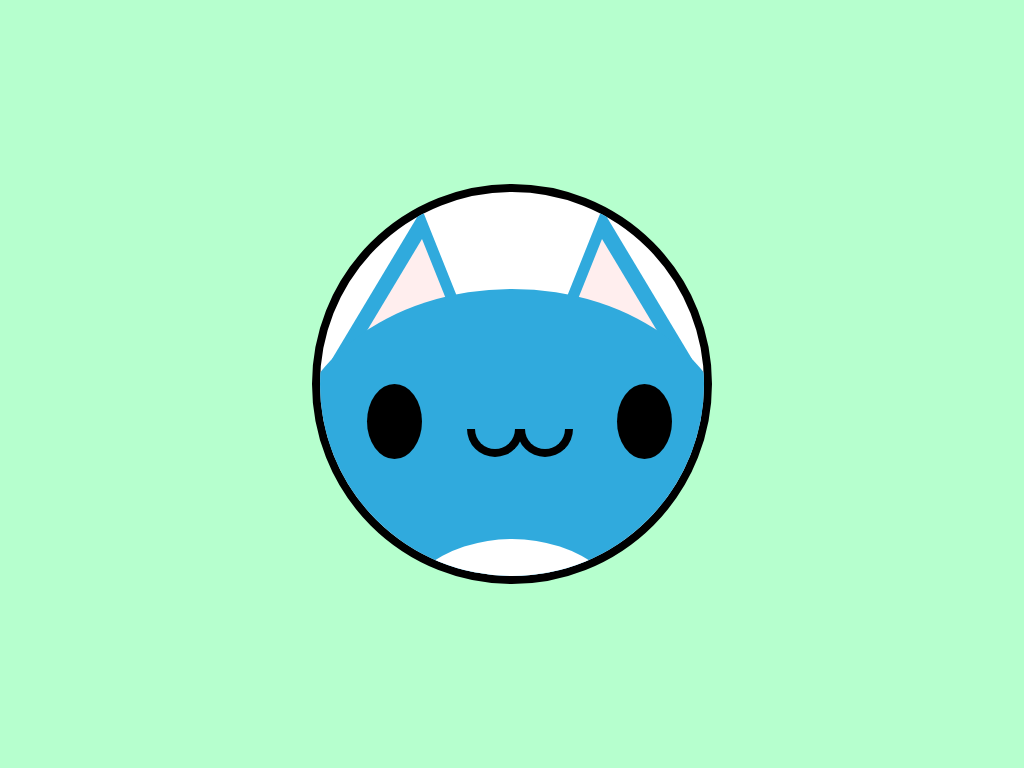

Here is a drawing made with CSS. Write the source that renders it.

<!-- file: css-art-bugcat.html -->
<!DOCTYPE html>
<html lang="en">
<head>
    <meta charset="UTF-8">
    <meta http-equiv="X-UA-Compatible" content="IE=edge">
    <meta name="viewport" content="width=device-width, initial-scale=1.0">
    <title>Bugcat</title>
    <link rel="stylesheet" href="css-art-bugcat.css">
</head>
<body>
    <div class="background">
        <div class="circle">
            <div class="bugcat">
                <div class="face">
                    <div class="ear-l">
                        <div class="ear-l-inner"></div>
                    </div>
                    <div class="ear-r">
                        <div class="ear-r-inner"></div>
                    </div>
                    <div class="eyes"></div>
                    <div class="mouth-l"></div>
                    <div class="mouth-r"></div>
                    <div class="body"></div>
                </div>
            </div>
        </div>
    </div>
</body>
</html>



/* file: css-art-bugcat.css */
* {
    margin: 0;
    padding: 0;
}
  
.background {
    height: 100vh;
    width: 100vw;
    background-color: #B6FFCE;
    display: flex;
    align-items: center;
    justify-content: center;
    position: relative;
    z-index: -1;
}

.circle {
    width: 50vh;
    height: 50vh;
    background: #fff;
    border-radius: 50%;
    display: flex;
    align-items: center;
    justify-content: center;
    flex-direction: column;
    border: 8px solid black;
    z-index: -1;
    overflow: hidden;
}

.face {
    background-color: #30AADD;
    height: 350px;
    width: 450px;
    position: relative;
    top: 80px;
    border-top-left-radius: 50%;
    border-top-right-radius: 50%;
}

.ear-l {
    width: 0;
    height: 0;
    left: 45px;
    bottom: 80px;
    border-bottom: 150px solid #30AADD;
    border-left: 90px solid transparent;
    border-right: 60px solid transparent;
    position: relative;
    z-index: -1;
}

.ear-l-inner {
    width: 0;
    height: 0;
    right: 60px;
    top: 30px;
    border-bottom: 100px solid #FFEEEE;
    border-left: 60px solid transparent;
    border-right: 40px solid transparent;
    position: relative;
}

.ear-r {
    width: 0;
    height: 0;
    left: 255px;
    bottom: 230px;
    border-bottom: 150px solid #30AADD;
    border-left: 60px solid transparent;
    border-right: 90px solid transparent;
    position: relative;
    z-index: -1;
}

.ear-r-inner {
    width: 0;
    height: 0;
    right: 40px;
    top: 30px;
    border-bottom: 100px solid #FFEEEE;
    border-left: 40px solid transparent;
    border-right: 60px solid transparent;
    position: relative;
}

.eyes {
    position: absolute;
    width: 55px;
    height: 75px;
    background: #000;
    border-radius: 50%;
    bottom: 180px;
    left: 80px;
    box-shadow: 250px 0;
}

.mouth-l {
    position: absolute;
    width: 40px;
    height: 20px;
    border: 8px solid black;
    border-bottom-left-radius: 100px;
    border-bottom-right-radius: 100px;
    border-top: 0;
    top: 140px;
    left: 180px;
}

.mouth-r {
    position: absolute;
    width: 40px;
    height: 20px;
    border: 8px solid black;
    border-bottom-left-radius: 100px;
    border-bottom-right-radius: 100px;
    border-top: 0;
    top: 140px;
    left: 230px;
}

.body {
    background-color: #fff;
    height: 200px;
    width: 250px;
    position: relative;
    bottom: 50px;
    left: 100px;
    border-top-left-radius: 50%;
    border-top-right-radius: 50%;
}